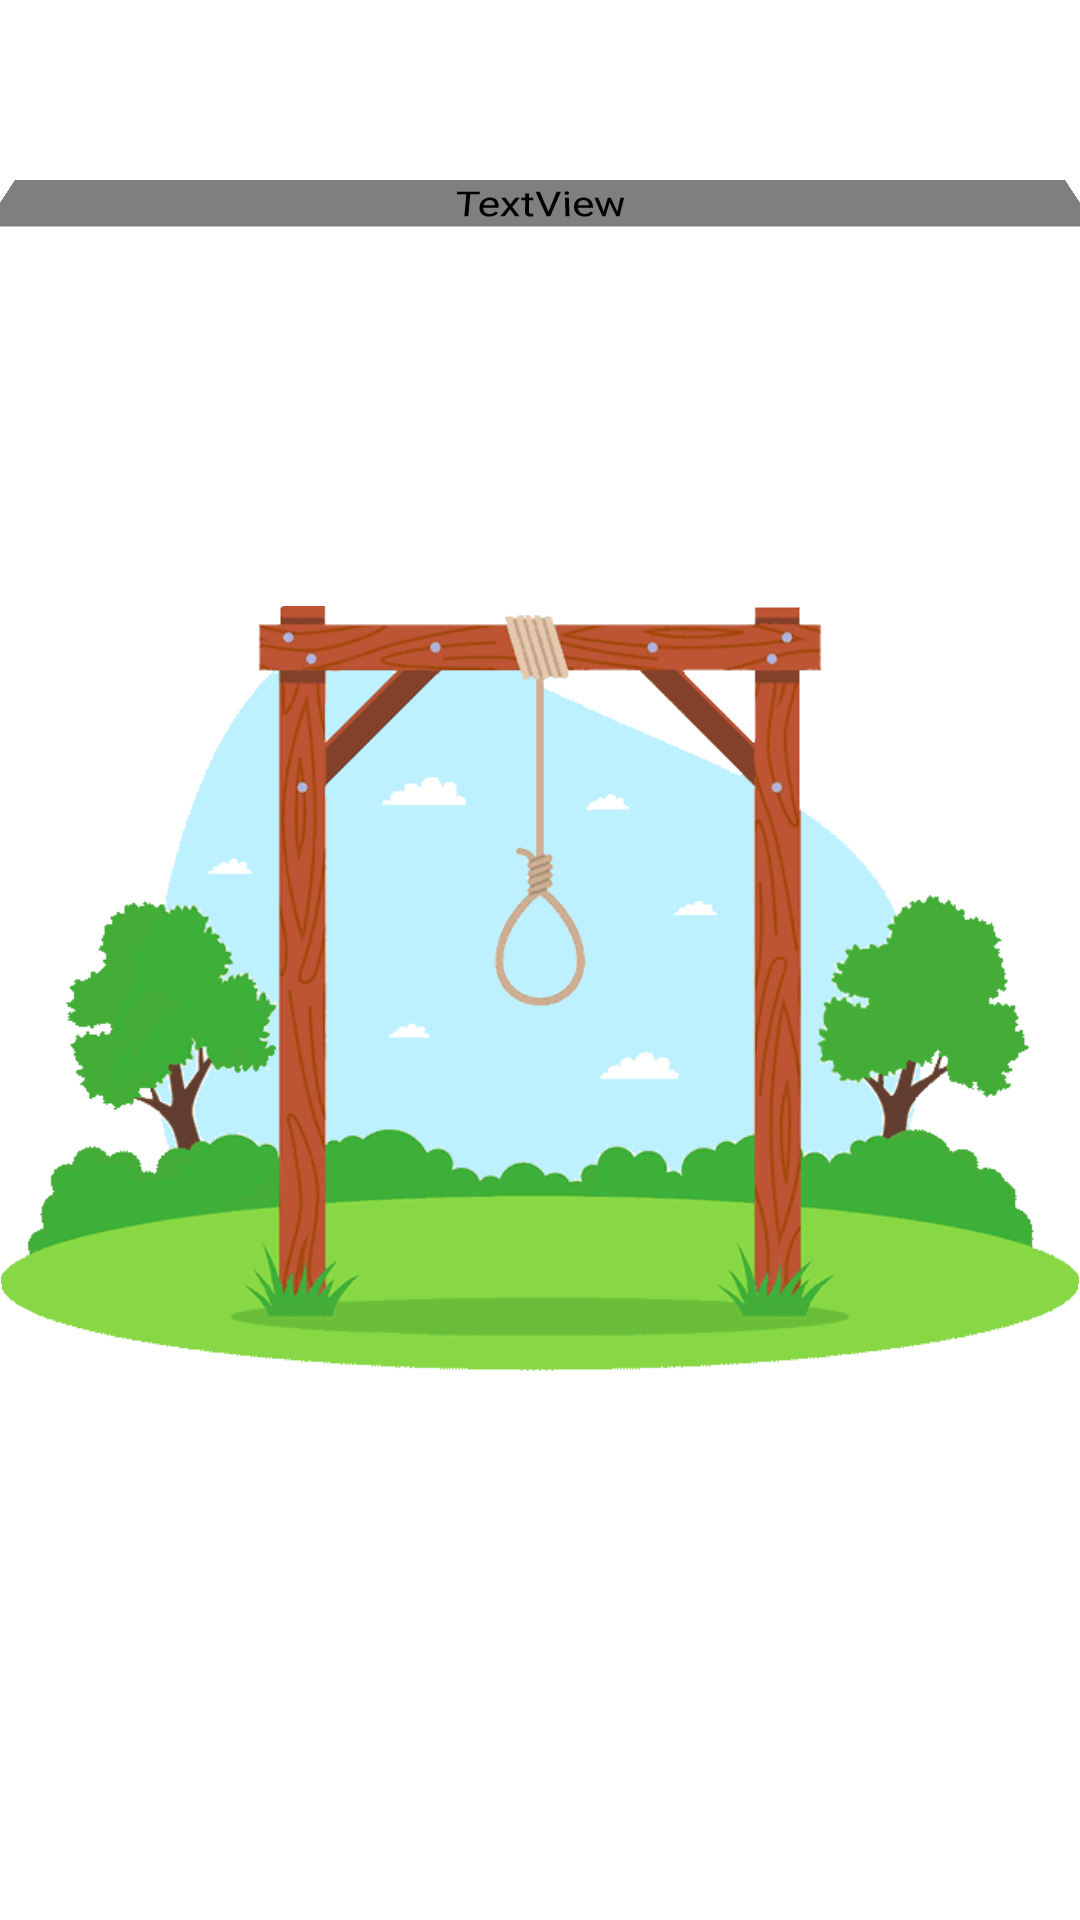

The Android layout XML behind this screen, and the referenced resources:
<!-- AndroidManifest.xml: application theme Theme.Hangman -->
<!-- res/layout/activity_main.xml -->
<?xml version="1.0" encoding="utf-8"?>
<androidx.constraintlayout.widget.ConstraintLayout xmlns:android="http://schemas.android.com/apk/res/android"
    xmlns:app="http://schemas.android.com/apk/res-auto"
    xmlns:tools="http://schemas.android.com/tools"
    android:id="@+id/splashScreen"
    android:layout_width="match_parent"
    android:layout_height="match_parent"
    tools:context=".view.MainActivity">

    <LinearLayout
        android:id="@+id/intro_container"
        android:layout_width="0dp"
        android:layout_height="wrap_content"
        android:layout_marginBottom="125dp"
        android:orientation="vertical"
        app:layout_constraintBottom_toBottomOf="parent"
        app:layout_constraintEnd_toEndOf="parent"
        app:layout_constraintStart_toStartOf="parent"
        app:layout_constraintTop_toTopOf="parent">

        <TextView
            android:id="@+id/intro_title"
            android:layout_width="match_parent"
            android:layout_height="wrap_content"
            android:layout_marginBottom="125dp"
            android:fontFamily="@font/bangers"
            android:rotationX="35"
            android:shadowColor="#FF9800"
            android:shadowDx="3"
            android:shadowDy="2"
            android:shadowRadius="45"
            android:text="@string/app_name"
            android:textAlignment="center"
            android:textAppearance="@style/TextAppearance.AppCompat.Large"
            android:textColor="#FF5722"
            android:textSize="0sp"
            android:typeface="normal" />

        <ImageView
            android:id="@+id/intro_gallows_top"
            android:layout_width="match_parent"
            android:layout_height="wrap_content"
            android:adjustViewBounds="true"
            app:srcCompat="@drawable/gallows_top" />

        <ImageView
            android:id="@+id/intro_gallows_bottom"
            android:layout_width="match_parent"
            android:layout_height="wrap_content"
            android:adjustViewBounds="true"
            app:layout_constraintTop_toBottomOf="@+id/intro_gallows_top"
            app:srcCompat="@drawable/gallows_bottom" />

    </LinearLayout>

    <androidx.fragment.app.FragmentContainerView
        android:id="@+id/fragment_container_view"
        android:layout_width="0dp"
        android:layout_height="0dp"
        app:layout_constraintBottom_toBottomOf="parent"
        app:layout_constraintEnd_toEndOf="parent"
        app:layout_constraintStart_toStartOf="parent"
        app:layout_constraintTop_toTopOf="parent" />
</androidx.constraintlayout.widget.ConstraintLayout>
<!-- resources referenced by this layout -->
<resources>
  <!-- drawable gallows_bottom: png bitmap (drawable, 1656 bytes) -->
  <!-- drawable gallows_top: png bitmap (drawable, 41814 bytes) -->
  <string name="app_name" translatable="false">Hangman</string>
  <style name="Theme.Hangman" parent="Theme.MaterialComponents.DayNight.DarkActionBar">
          
          <item name="colorPrimary">@color/purple_500</item>
          <item name="colorPrimaryVariant">@color/purple_700</item>
          <item name="colorOnPrimary">@color/white</item>
          
          <item name="colorSecondary">@color/teal_200</item>
          <item name="colorSecondaryVariant">@color/teal_700</item>
          <item name="colorOnSecondary">@color/black</item>
          
          <item name="android:statusBarColor" tools:targetApi="l">?attr/colorPrimaryVariant</item>
          
      </style>
  <color name="purple_500">#FF6200EE</color>
  <color name="purple_700">#FF3700B3</color>
  <color name="white">#FFFFFFFF</color>
  <color name="teal_200">#FF03DAC5</color>
  <color name="teal_700">#FF018786</color>
  <color name="black">#FF000000</color>
</resources>
